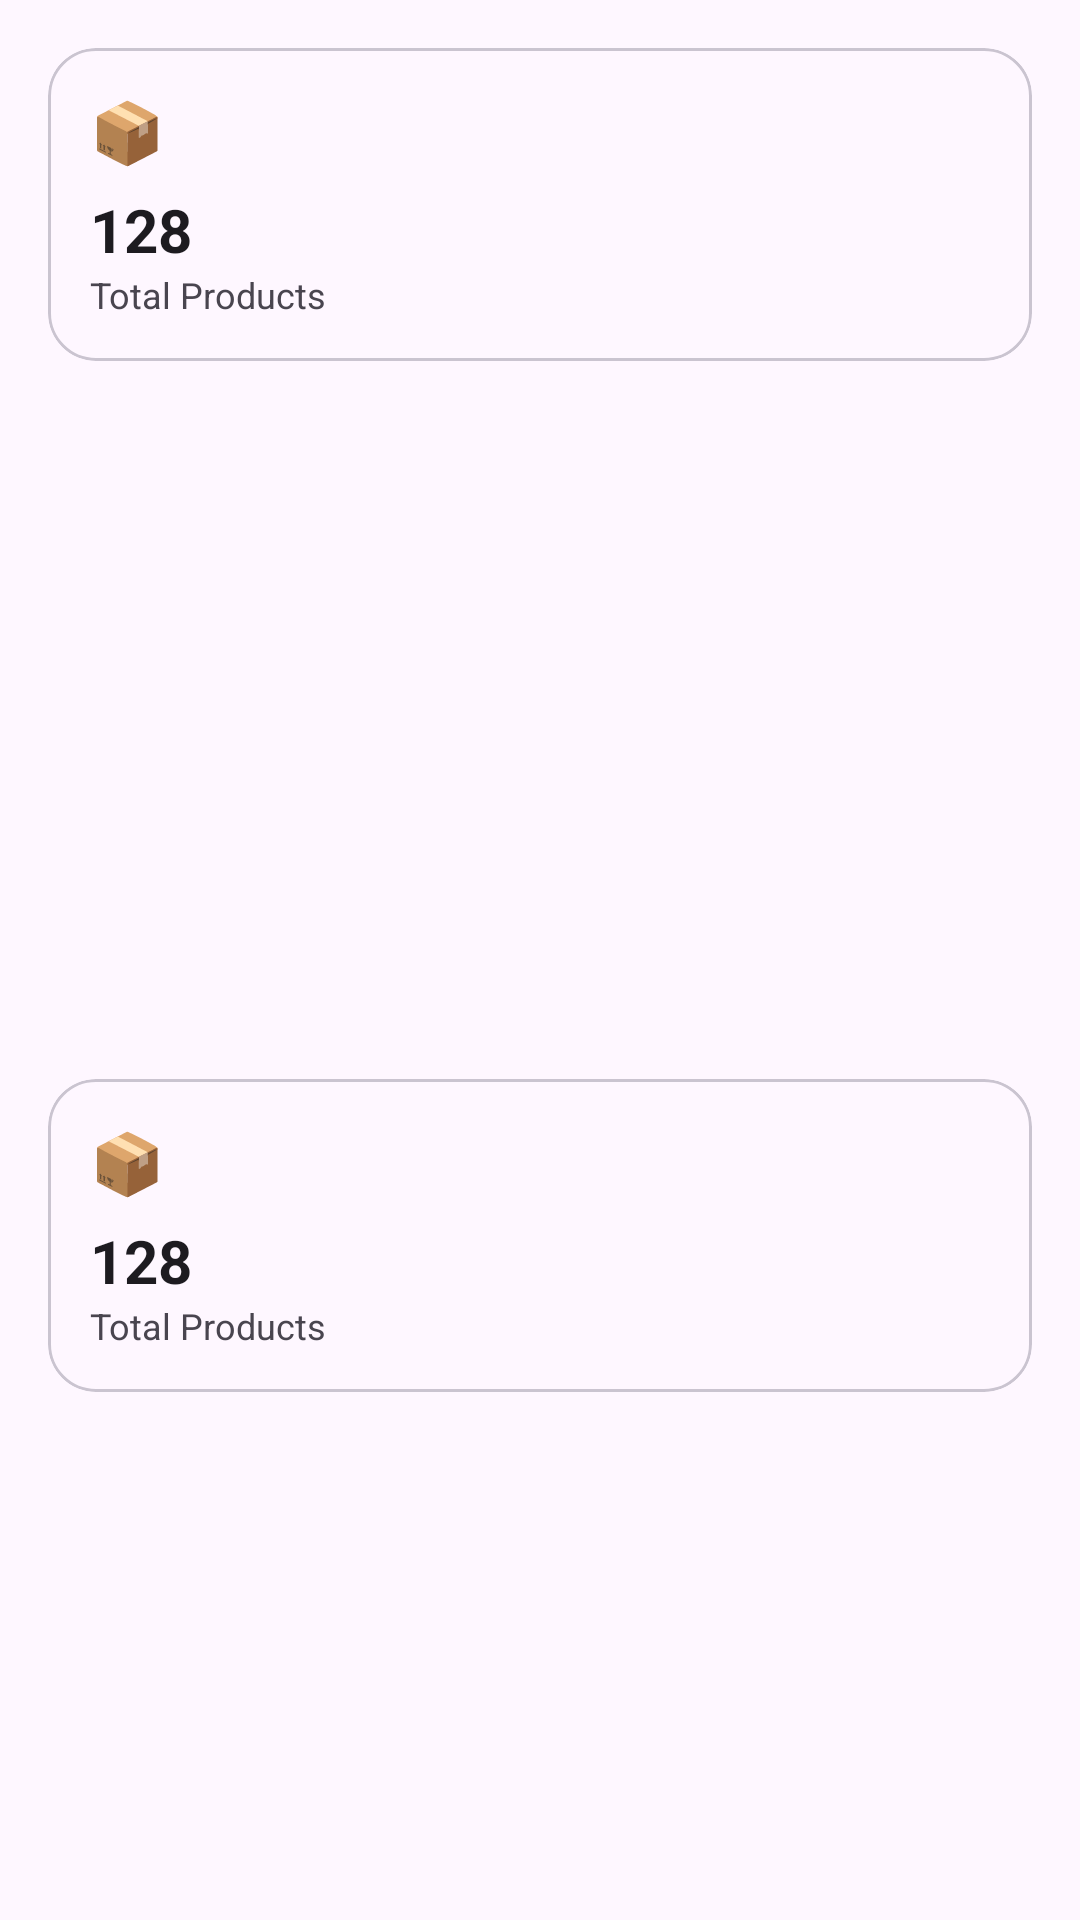

Write the Android layout XML for this screen, with the resource values it uses.
<!-- AndroidManifest.xml: application theme Theme.StockManager -->
<!-- res/layout/fragment_dashboard.xml -->
<?xml version="1.0" encoding="utf-8"?>
<androidx.core.widget.NestedScrollView xmlns:android="http://schemas.android.com/apk/res/android"
    android:layout_width="match_parent"
    android:layout_height="match_parent">

    <LinearLayout
        android:layout_width="match_parent"
        android:layout_height="wrap_content"
        android:orientation="vertical"
        android:padding="16dp">

        <LinearLayout
            android:layout_width="match_parent"
            android:layout_height="wrap_content"
            android:orientation="horizontal">

            <include
                android:id="@+id/card_products"
                layout="@layout/item_stat_card"
                android:layout_width="0dp"
                android:layout_weight="1" />

            <View android:layout_width="10dp" android:layout_height="1dp" />

            <include
                android:id="@+id/card_stock"
                layout="@layout/item_stat_card"
                android:layout_width="0dp"
                android:layout_weight="1" />
        </LinearLayout>

        <LinearLayout
            android:layout_width="match_parent"
            android:layout_height="wrap_content"
            android:layout_marginTop="10dp"
            android:orientation="horizontal">

            <include
                android:id="@+id/card_value"
                layout="@layout/item_stat_card"
                android:layout_width="0dp"
                android:layout_weight="1" />

            <View android:layout_width="10dp" android:layout_height="1dp" />

            <include
                android:id="@+id/card_low"
                layout="@layout/item_stat_card"
                android:layout_width="0dp"
                android:layout_weight="1" />
        </LinearLayout>

        <LinearLayout
            android:layout_width="match_parent"
            android:layout_height="wrap_content"
            android:layout_marginTop="10dp"
            android:orientation="horizontal">

            <include
                android:id="@+id/card_out"
                layout="@layout/item_stat_card"
                android:layout_width="0dp"
                android:layout_weight="1" />

            <View android:layout_width="10dp" android:layout_height="1dp" />

            <View
                android:layout_width="0dp"
                android:layout_height="1dp"
                android:layout_weight="1"
                android:visibility="invisible" />
        </LinearLayout>

        <TextView
            android:layout_width="wrap_content"
            android:layout_height="wrap_content"
            android:layout_marginTop="22dp"
            android:text="@string/recent_activity"
            android:textStyle="bold"
            android:textSize="15sp" />

        <androidx.recyclerview.widget.RecyclerView
            android:id="@+id/recent_activity_list"
            android:layout_width="match_parent"
            android:layout_height="wrap_content"
            android:layout_marginTop="6dp"
            android:nestedScrollingEnabled="false" />

    </LinearLayout>

</androidx.core.widget.NestedScrollView>
<!-- res/layout/item_stat_card.xml (included above) -->
<?xml version="1.0" encoding="utf-8"?>
<com.google.android.material.card.MaterialCardView xmlns:android="http://schemas.android.com/apk/res/android"
    xmlns:app="http://schemas.android.com/apk/res-auto"
    xmlns:tools="http://schemas.android.com/tools"
    android:layout_width="match_parent"
    android:layout_height="wrap_content"
    app:cardCornerRadius="16dp"
    app:cardElevation="0dp"
    app:strokeWidth="1dp"
    app:strokeColor="?attr/colorOutlineVariant">

    <LinearLayout
        android:layout_width="match_parent"
        android:layout_height="wrap_content"
        android:orientation="vertical"
        android:padding="14dp">

        <TextView
            android:id="@+id/stat_icon"
            android:layout_width="wrap_content"
            android:layout_height="wrap_content"
            android:textSize="20sp"
            tools:text="📦" />

        <TextView
            android:id="@+id/stat_value"
            android:layout_width="wrap_content"
            android:layout_height="wrap_content"
            android:layout_marginTop="6dp"
            android:textSize="20sp"
            android:textStyle="bold"
            android:textColor="?attr/colorOnSurface"
            tools:text="128" />

        <TextView
            android:id="@+id/stat_label"
            android:layout_width="wrap_content"
            android:layout_height="wrap_content"
            android:textSize="12sp"
            android:textColor="?attr/colorOnSurfaceVariant"
            tools:text="Total Products" />

    </LinearLayout>

</com.google.android.material.card.MaterialCardView>
<!-- resources referenced by this layout -->
<resources>
  <string name="recent_activity">Recent Stock Activity</string>
  <style name="Theme.StockManager" parent="Theme.Material3.DayNight.NoActionBar">
          <item name="colorPrimary">@color/brand_primary</item>
          <item name="colorOnPrimary">@color/brand_on_primary</item>
          <item name="colorPrimaryContainer">@color/brand_primary_container</item>
          <item name="colorOnPrimaryContainer">@color/brand_on_primary_container</item>
          <item name="android:statusBarColor" tools:targetApi="l">?attr/colorSurface</item>
          <item name="android:windowLightStatusBar">true</item>
      </style>
  <color name="brand_primary">#2563EB</color>
  <color name="brand_on_primary">#FFFFFF</color>
  <color name="brand_primary_container">#DBEAFE</color>
  <color name="brand_on_primary_container">#1E3A8A</color>
</resources>
